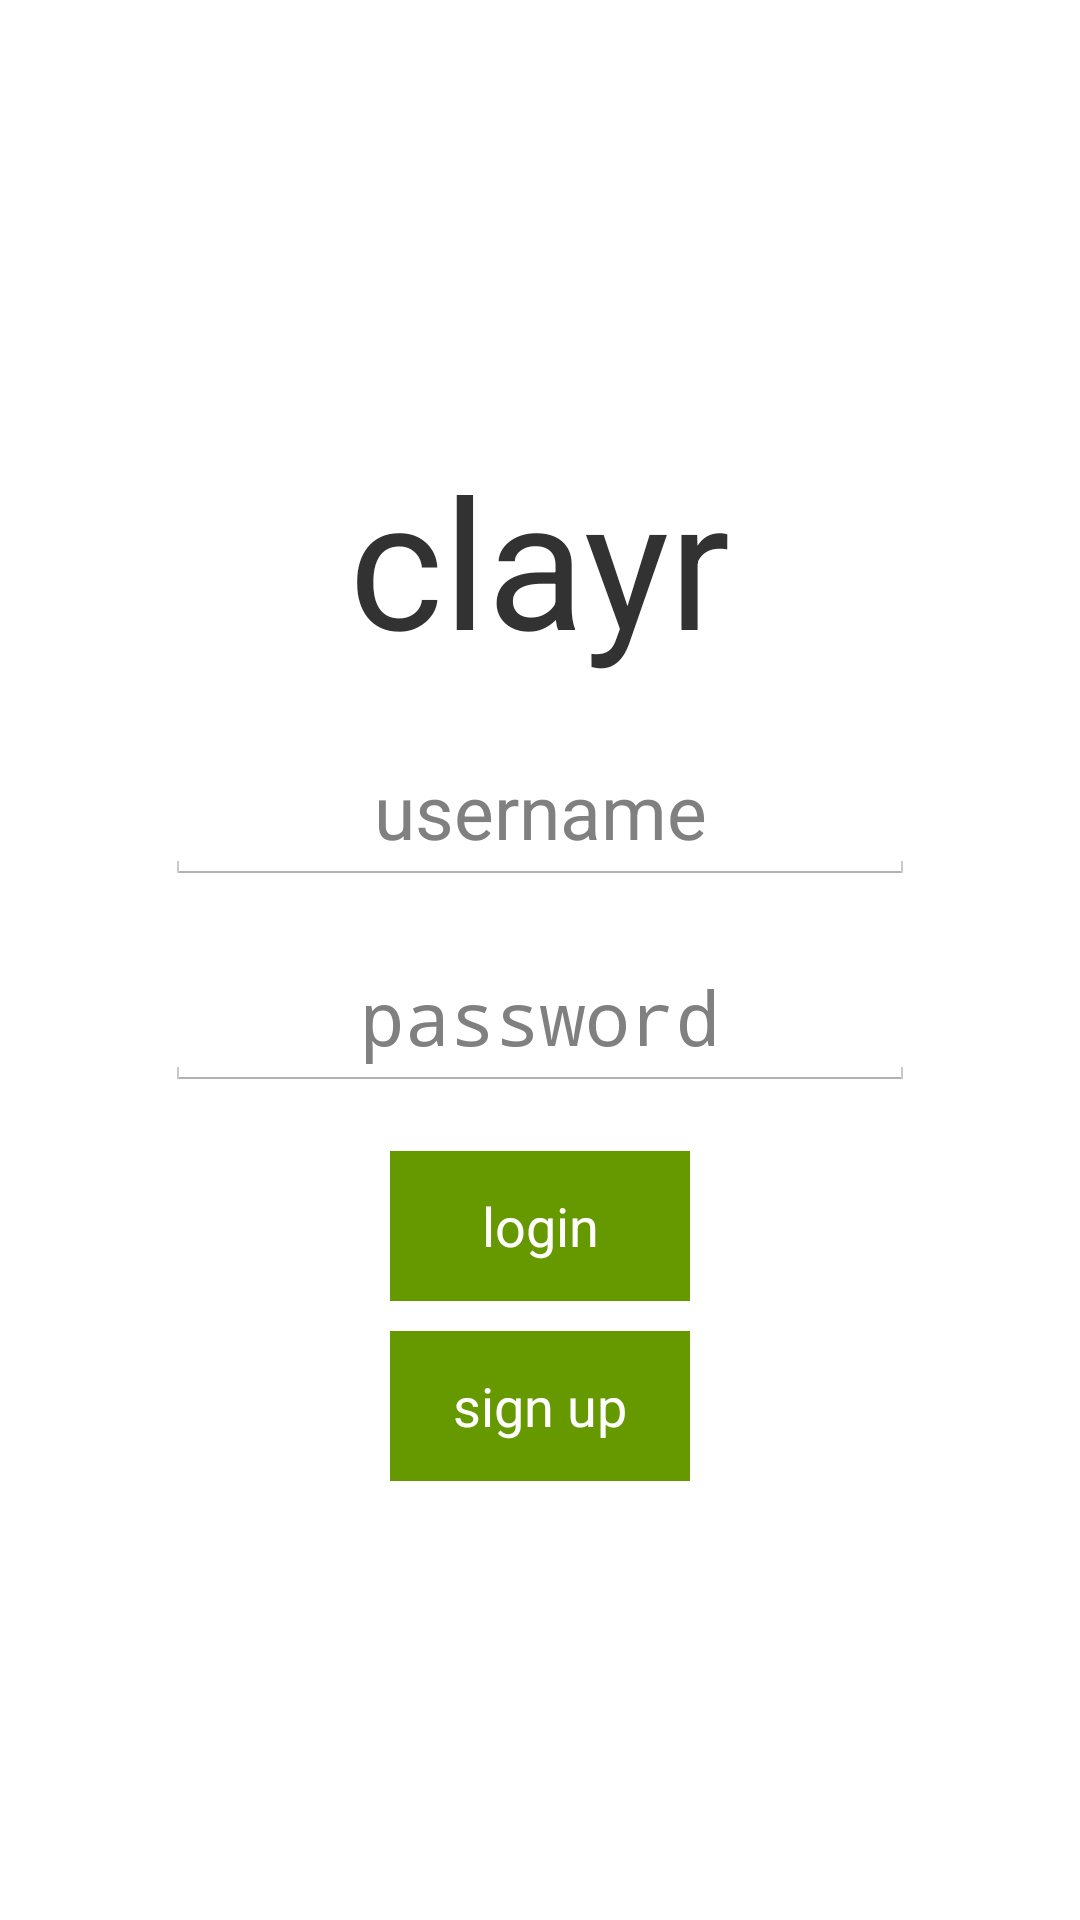

Here is an Android app screen rendered from its layout file. Give the layout XML and the strings, colors and styles it references.
<!-- AndroidManifest.xml: application theme NoActionBar -->
<!-- res/layout/activity_main.xml -->
<RelativeLayout xmlns:android="http://schemas.android.com/apk/res/android"
    xmlns:tools="http://schemas.android.com/tools"
    android:layout_width="match_parent"
    android:layout_height="match_parent"
    android:gravity="center"
    android:orientation="vertical"
    >

    <LinearLayout
        android:layout_width="match_parent"
        android:orientation="vertical"
        android:layout_height="wrap_content">

        <TextView
            android:layout_width="wrap_content"
            android:layout_height="wrap_content"
            android:layout_gravity="center"
            android:textSize="60sp"
            android:id = "@+id/theTitle"
            android:text = "clayr" />





    <EditText
            android:layout_marginTop="20dp"
            android:textSize="25sp"
            android:gravity="center"
            android:layout_width="250dp"
            android:hint="username"
            android:singleLine="true"
            android:layout_gravity="center"
            android:layout_height="wrap_content" />

    <EditText
            android:layout_marginTop="20dp"
            android:textSize="25sp"
            android:layout_width="250dp"
            android:singleLine="true"
            android:password="true"
            android:hint="password"
            android:gravity="center"
            android:layout_gravity="center"
            android:layout_height="wrap_content" />
        <Button
            android:onClick="clickedLogin"
            android:layout_marginTop="20dp"

            android:layout_width="100dp"
            android:layout_height="50dp"
            android:layout_gravity="center"
            android:background="@android:color/holo_green_dark"
            android:textColor="@android:color/white"
            android:text="login"
            />
        <Button
            android:layout_marginTop="10dp"
            android:layout_width="100dp"
            android:layout_height="50dp"
            android:layout_gravity="center"
            android:background="@android:color/holo_green_dark"
            android:textColor="@android:color/white"
            android:text="sign up"
            />
        </LinearLayout>

</RelativeLayout>
<!-- resources referenced by this layout -->
<resources>
  <style name="NoActionBar" parent="@android:style/Theme.Holo.Light">
          <item name="android:windowActionBar">false</item>
          <item name="android:windowNoTitle">true</item>
      </style>
</resources>
